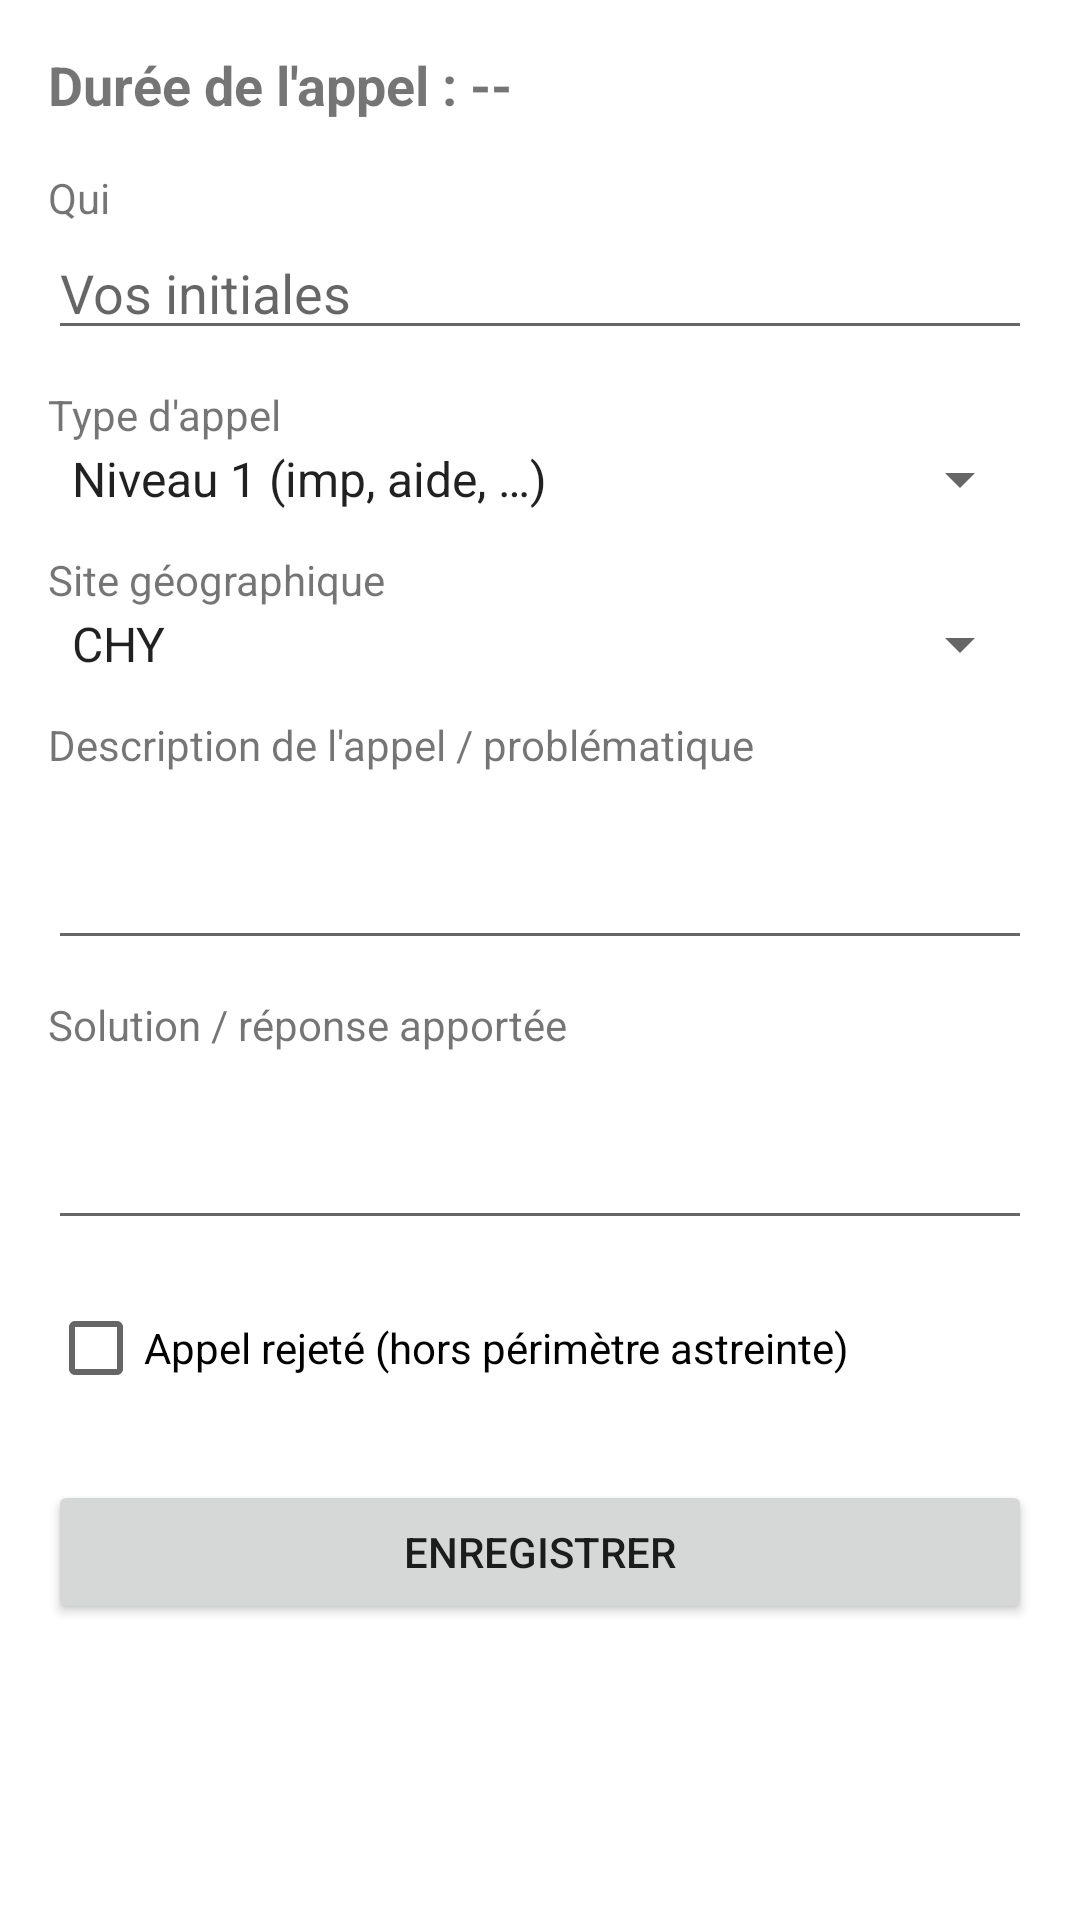

Reconstruct the res/layout file that produces this screen, plus the resources it refers to.
<!-- AndroidManifest.xml: application theme Theme.Astreinte -->
<!-- res/layout/activity_new_intervention.xml -->
<?xml version="1.0" encoding="utf-8"?>
<ScrollView xmlns:android="http://schemas.android.com/apk/res/android"
    xmlns:app="http://schemas.android.com/apk/res-auto"
    android:layout_width="match_parent"
    android:layout_height="match_parent">

    <LinearLayout
        android:layout_width="match_parent"
        android:layout_height="wrap_content"
        android:orientation="vertical"
        android:padding="16dp">

        <TextView
            android:id="@+id/tvDuree"
            android:layout_width="wrap_content"
            android:layout_height="wrap_content"
            android:textSize="18sp"
            android:textStyle="bold"
            android:layout_marginBottom="16dp"
            android:text="Durée de l'appel : --" />

        <TextView
            android:layout_width="wrap_content"
            android:layout_height="wrap_content"
            android:text="Qui" />
        <EditText
            android:id="@+id/etQui"
            android:layout_width="match_parent"
            android:layout_height="wrap_content"
            android:hint="Vos initiales" />

        <TextView
            android:layout_width="wrap_content"
            android:layout_height="wrap_content"
            android:layout_marginTop="12dp"
            android:text="Type d'appel" />
        <Spinner
            android:id="@+id/spinnerType"
            android:layout_width="match_parent"
            android:layout_height="wrap_content"
            android:entries="@array/types_appel" />

        <TextView
            android:layout_width="wrap_content"
            android:layout_height="wrap_content"
            android:layout_marginTop="12dp"
            android:text="Site géographique" />
        <Spinner
            android:id="@+id/spinnerSite"
            android:layout_width="match_parent"
            android:layout_height="wrap_content"
            android:entries="@array/sites_geographiques" />

        <TextView
            android:layout_width="wrap_content"
            android:layout_height="wrap_content"
            android:layout_marginTop="12dp"
            android:text="Description de l'appel / problématique" />
        <EditText
            android:id="@+id/etDescription"
            android:layout_width="match_parent"
            android:layout_height="wrap_content"
            android:minLines="2"
            android:gravity="top" />

        <TextView
            android:layout_width="wrap_content"
            android:layout_height="wrap_content"
            android:layout_marginTop="12dp"
            android:text="Solution / réponse apportée" />
        <EditText
            android:id="@+id/etSolution"
            android:layout_width="match_parent"
            android:layout_height="wrap_content"
            android:minLines="2"
            android:gravity="top" />

        <CheckBox
            android:id="@+id/cbRejete"
            android:layout_width="wrap_content"
            android:layout_height="wrap_content"
            android:layout_marginTop="12dp"
            android:text="Appel rejeté (hors périmètre astreinte)" />

        <Button
            android:id="@+id/btnEnregistrer"
            android:layout_width="match_parent"
            android:layout_height="wrap_content"
            android:layout_marginTop="20dp"
            android:text="Enregistrer" />

    </LinearLayout>
</ScrollView>
<!-- resources referenced by this layout -->
<resources>
  <string-array name="sites_geographiques">
          <item>CHY</item>
          <item>AIX</item>
          <item>Autre</item>
      </string-array>
  <string-array name="types_appel">
          <item>Niveau 1 (imp, aide, …)</item>
          <item>(HA) Gestion MDP / Droits</item>
          <item>(HA) Mouvemento-Vigilance</item>
          <item>SSO</item>
          <item>Citrix</item>
          <item>Autre</item>
      </string-array>
  <style name="Theme.Astreinte" parent="Theme.MaterialComponents.DayNight.DarkActionBar" />
</resources>
